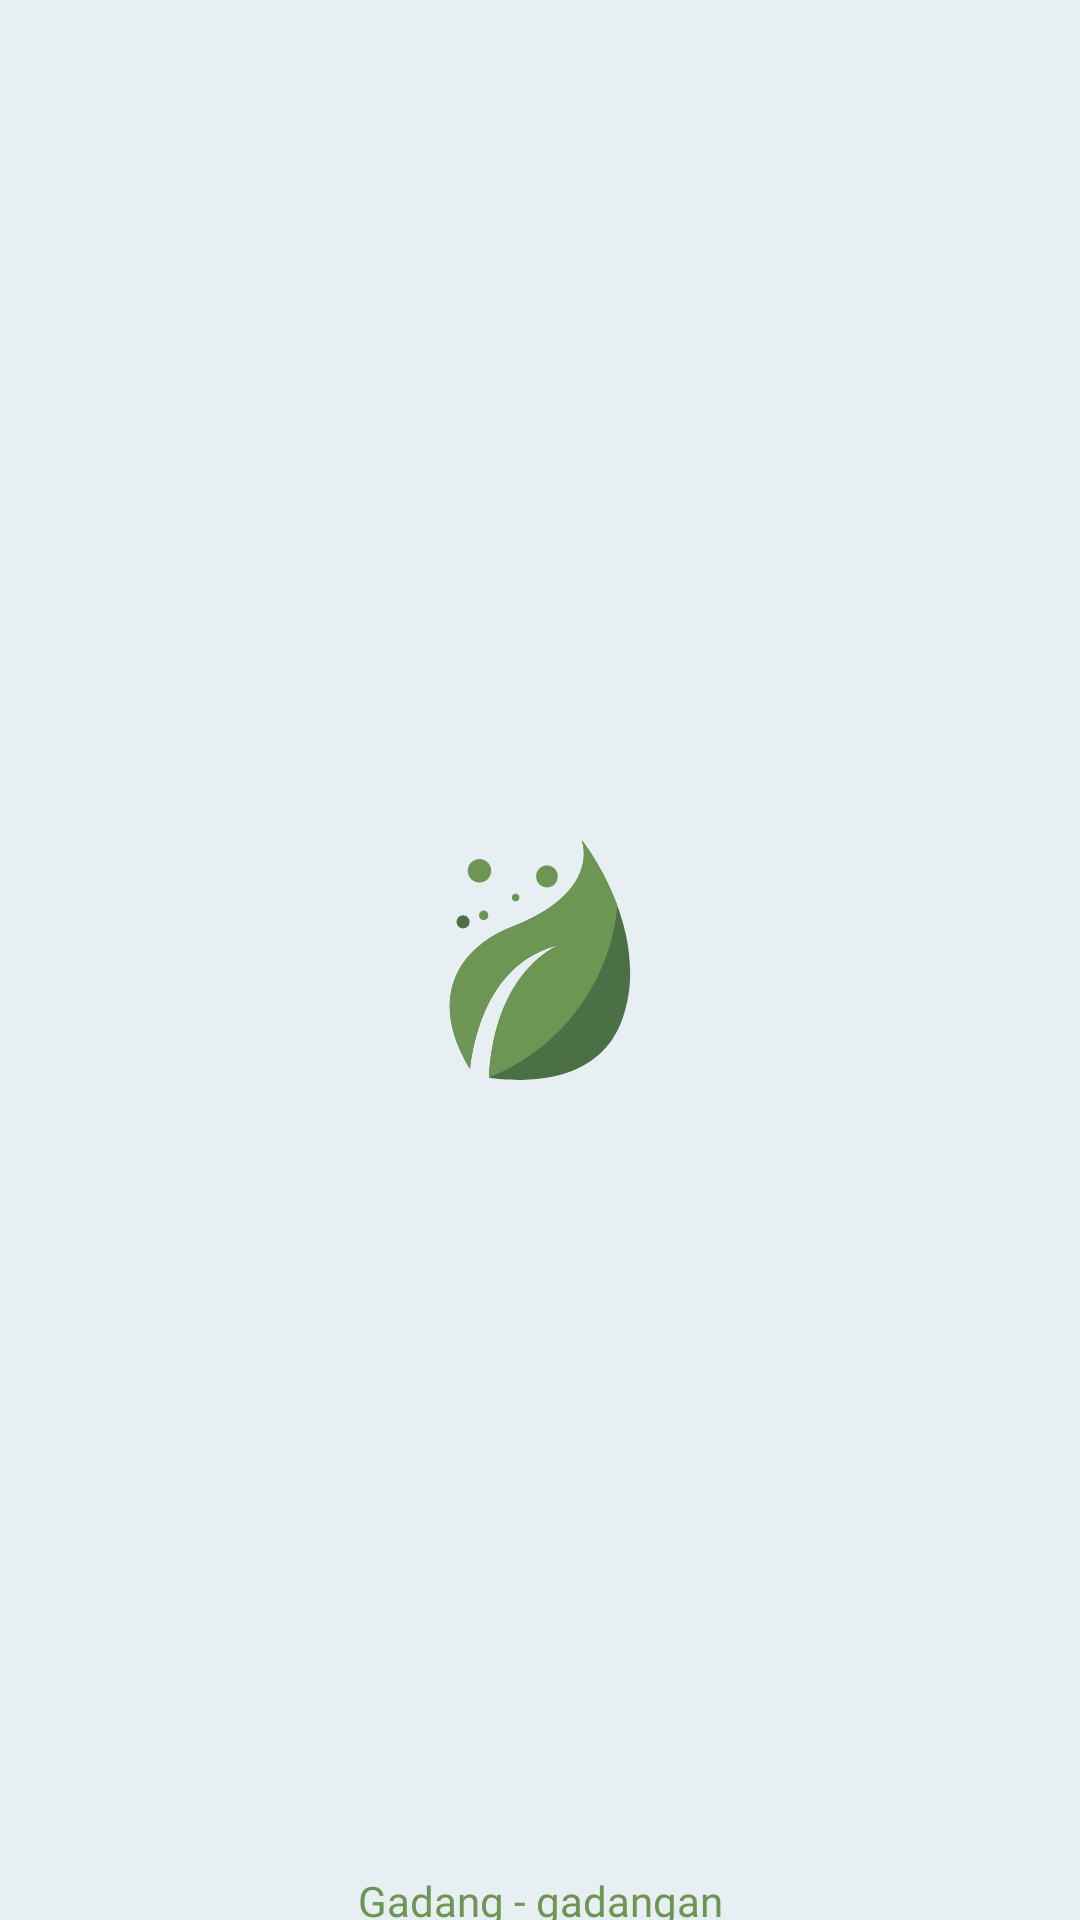

Write the Android layout XML for this screen, with the resource values it uses.
<!-- AndroidManifest.xml: application theme Theme.GadangGadangan -->
<!-- res/layout/activity_splash_screen.xml -->
<?xml version="1.0" encoding="utf-8"?>
<androidx.constraintlayout.widget.ConstraintLayout xmlns:android="http://schemas.android.com/apk/res/android"
    xmlns:app="http://schemas.android.com/apk/res-auto"
    xmlns:tools="http://schemas.android.com/tools"
    android:layout_width="match_parent"
    android:layout_height="match_parent"
    android:background="@color/green_white"
    tools:context=".views.SplashScreen">

    <ImageView
        android:id="@+id/imageView"
        android:layout_width="80dp"
        android:layout_height="80dp"
        android:src="@drawable/ic_leaves"
        app:layout_constraintBottom_toBottomOf="parent"
        app:layout_constraintEnd_toEndOf="parent"
        app:layout_constraintStart_toStartOf="parent"
        app:layout_constraintTop_toTopOf="parent" />

    <TextView
        android:layout_width="match_parent"
        android:layout_height="wrap_content"
        android:layout_marginTop="276dp"
        android:fontFamily="@font/product_sans_medium"
        android:text="Gadang - gadangan"
        android:textAlignment="center"
        android:textColor="@color/green_light"
        app:layout_constraintBottom_toBottomOf="parent"
        app:layout_constraintTop_toBottomOf="@+id/imageView"
        app:layout_constraintVertical_bias="0.802"
        tools:layout_editor_absoluteX="0dp" />


</androidx.constraintlayout.widget.ConstraintLayout>
<!-- resources referenced by this layout -->
<resources>
  <color name="green_light">#6D9553</color>
  <color name="green_white">#E8EFF3</color>
  <!-- drawable ic_leaves (drawable) -->
  <vector xmlns:android="http://schemas.android.com/apk/res/android"
      android:width="800dp"
      android:height="800dp"
      android:viewportWidth="504.13"
      android:viewportHeight="504.13">
    <path
        android:pathData="M339.77,0c0,0 44.54,108.95 -146.34,182.14C89.72,221.89 10.06,323.79 105.17,481.19c7.88,-70.36 41.65,-225.49 186.89,-260.88c0,0 -135.18,50.55 -147.12,279.35c69.46,9.75 232.36,16.31 280.73,-125.06C489.54,187.82 339.77,0 339.77,0z"
        android:fillColor="@color/green_semideep"/>
    <path
        android:pathData="M145.01,498.7c147.46,-58.85 254.75,-196.71 269.56,-361.28C384.42,56.11 339.77,0 339.77,0s44.54,108.95 -146.34,182.14C89.72,221.89 10.06,323.79 105.17,481.19c7.88,-70.36 41.65,-225.49 186.89,-260.88C292.05,220.31 157.28,270.73 145.01,498.7z"
        android:fillColor="@color/green_light"/>
    <path
        android:pathData="M90.46,171.99m-13.78,0a13.78,13.78 0,1 1,27.57 0a13.78,13.78 0,1 1,-27.57 0"
        android:fillColor="@color/green_semideep"/>
    <path
        android:pathData="M133.78,158.2m-9.85,0a9.85,9.85 0,1 1,19.69 0a9.85,9.85 0,1 1,-19.69 0"
        android:fillColor="@color/green_light"/>
    <path
        android:pathData="M124.92,64.66m-24.61,0a24.61,24.61 0,1 1,49.23 0a24.61,24.61 0,1 1,-49.23 0"
        android:fillColor="@color/green_light"/>
    <path
        android:pathData="M200.74,120.79m-7.88,0a7.88,7.88 0,1 1,15.75 0a7.88,7.88 0,1 1,-15.75 0"
        android:fillColor="@color/green_light"/>
    <path
        android:pathData="M266.71,76.48m-22.65,0a22.65,22.65 0,1 1,45.29 0a22.65,22.65 0,1 1,-45.29 0"
        android:fillColor="@color/green_light"/>
  </vector>
  <style name="Theme.GadangGadangan" parent="Theme.MaterialComponents.DayNight.NoActionBar">
          
          <item name="colorPrimary">@color/green_semideep</item>
          <item name="colorPrimaryVariant">@color/green_deep</item>
          <item name="colorOnPrimary">@color/green_white</item>
          
          <item name="colorSecondary">@color/teal_200</item>
          <item name="colorSecondaryVariant">@color/teal_700</item>
          <item name="colorOnSecondary">@color/black</item>
          
          <item name="android:statusBarColor">?attr/colorPrimaryVariant</item>
          
      </style>
  <color name="green_semideep">#4B7045</color>
  <color name="green_deep">#2F4937</color>
  <color name="teal_200">#FF03DAC5</color>
  <color name="teal_700">#FF018786</color>
  <color name="black">#FF000000</color>
</resources>
